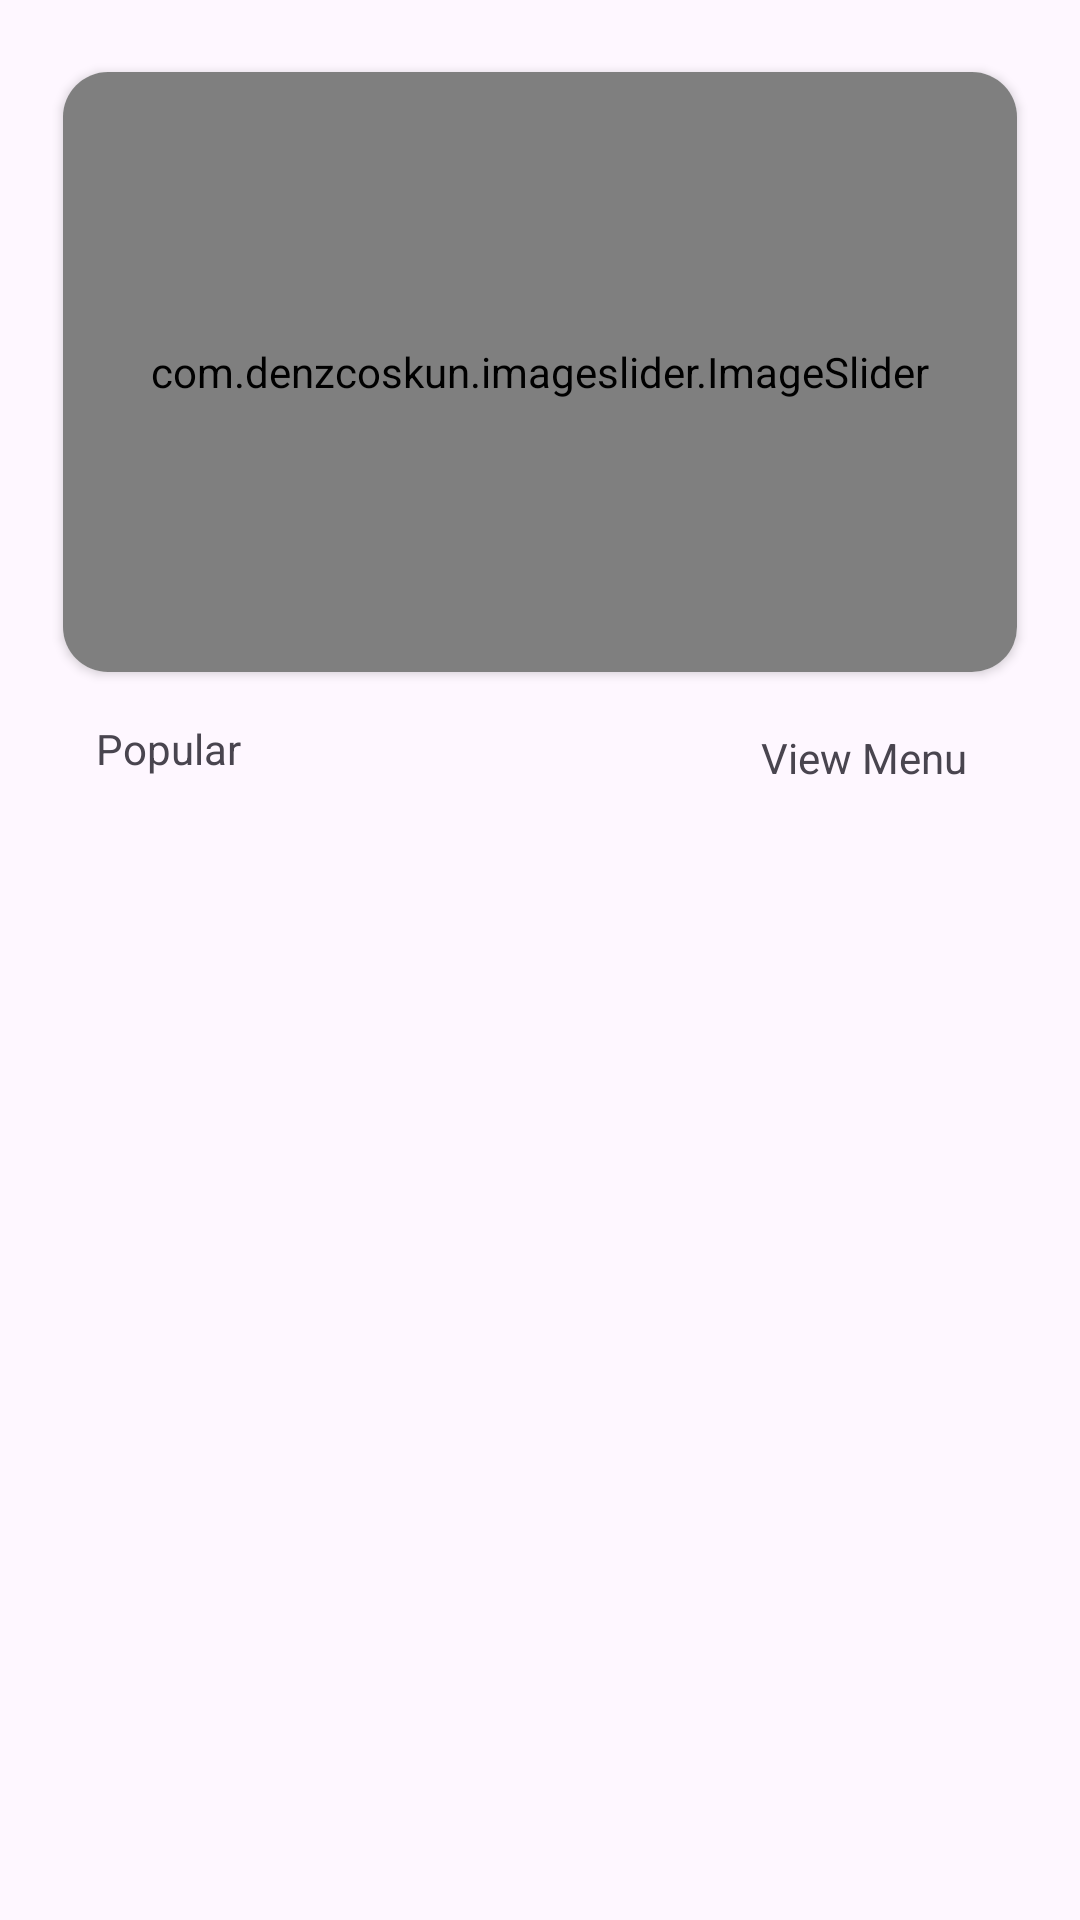

Produce the Android XML layout that renders to this screen, including the resource entries it uses.
<!-- AndroidManifest.xml: application theme Theme.MyLoginApplication -->
<!-- res/layout/fragment_home.xml -->
<?xml version="1.0" encoding="utf-8"?>
<androidx.constraintlayout.widget.ConstraintLayout xmlns:android="http://schemas.android.com/apk/res/android"
    xmlns:app="http://schemas.android.com/apk/res-auto"
    xmlns:tools="http://schemas.android.com/tools"
    android:layout_width="match_parent"
    android:layout_height="match_parent"
    android:padding="16dp"
    tools:context=".Fragement.HomeFragment">


    <androidx.cardview.widget.CardView
        android:id="@+id/cardView"
        android:layout_width="match_parent"
        android:layout_height="200dp"
        android:layout_marginLeft="5dp"
        android:layout_marginTop="8dp"
        android:layout_marginRight="5dp"
        app:cardCornerRadius="15dp"
        app:layout_constraintEnd_toEndOf="parent"
        app:layout_constraintStart_toStartOf="parent"
        app:layout_constraintTop_toTopOf="parent">

        <com.denzcoskun.imageslider.ImageSlider
            android:id="@+id/image_slider"
            android:layout_width="match_parent"
            android:layout_height="match_parent"
            app:iss_auto_cycle="true"
            app:iss_delay="2000"
            app:iss_no_dots="true"
            app:iss_period="2000"
            app:iss_text_align="CENTER" />
    </androidx.cardview.widget.CardView>

    <androidx.recyclerview.widget.RecyclerView
        android:id="@+id/PopularRecyclerView"
        android:layout_width="match_parent"
        android:layout_height="0dp"
        android:layout_marginTop="16dp"
        app:layout_constraintBottom_toBottomOf="parent"
        app:layout_constraintEnd_toEndOf="parent"
        app:layout_constraintStart_toStartOf="parent"
        app:layout_constraintTop_toBottomOf="@+id/textView13" />

    <TextView
        android:id="@+id/textView12"
        android:layout_width="wrap_content"
        android:layout_height="wrap_content"
        android:layout_marginStart="16dp"
        android:layout_marginTop="16dp"
        android:text="Popular"
        app:layout_constraintStart_toStartOf="parent"
        app:layout_constraintTop_toBottomOf="@+id/cardView" />

    <TextView
        android:id="@+id/textView13"
        android:layout_width="80dp"
        android:layout_height="25dp"
        android:layout_marginTop="16dp"
        android:layout_marginEnd="16dp"
        android:background="@drawable/textviewshape"
        android:elevation="5dp"
        android:gravity="center"
        android:text="View Menu"
        app:layout_constraintEnd_toEndOf="parent"
        app:layout_constraintTop_toBottomOf="@+id/cardView" />

</androidx.constraintlayout.widget.ConstraintLayout>
<!-- resources referenced by this layout -->
<resources>
  <style name="Theme.MyLoginApplication" parent="Base.Theme.MyLoginApplication" />
  <style name="Base.Theme.MyLoginApplication" parent="Theme.Material3.DayNight.NoActionBar">
          
          
          <item name="colorPrimary">@color/BurlyWood</item>
          <item name="colorPrimaryDark">@color/BurlyWood</item>
          <item name="android:textColorPrimary">@color/white</item>
      </style>
  <color name="BurlyWood">#DEB887</color>
  <color name="white">#FFFFFFFF</color>
</resources>
